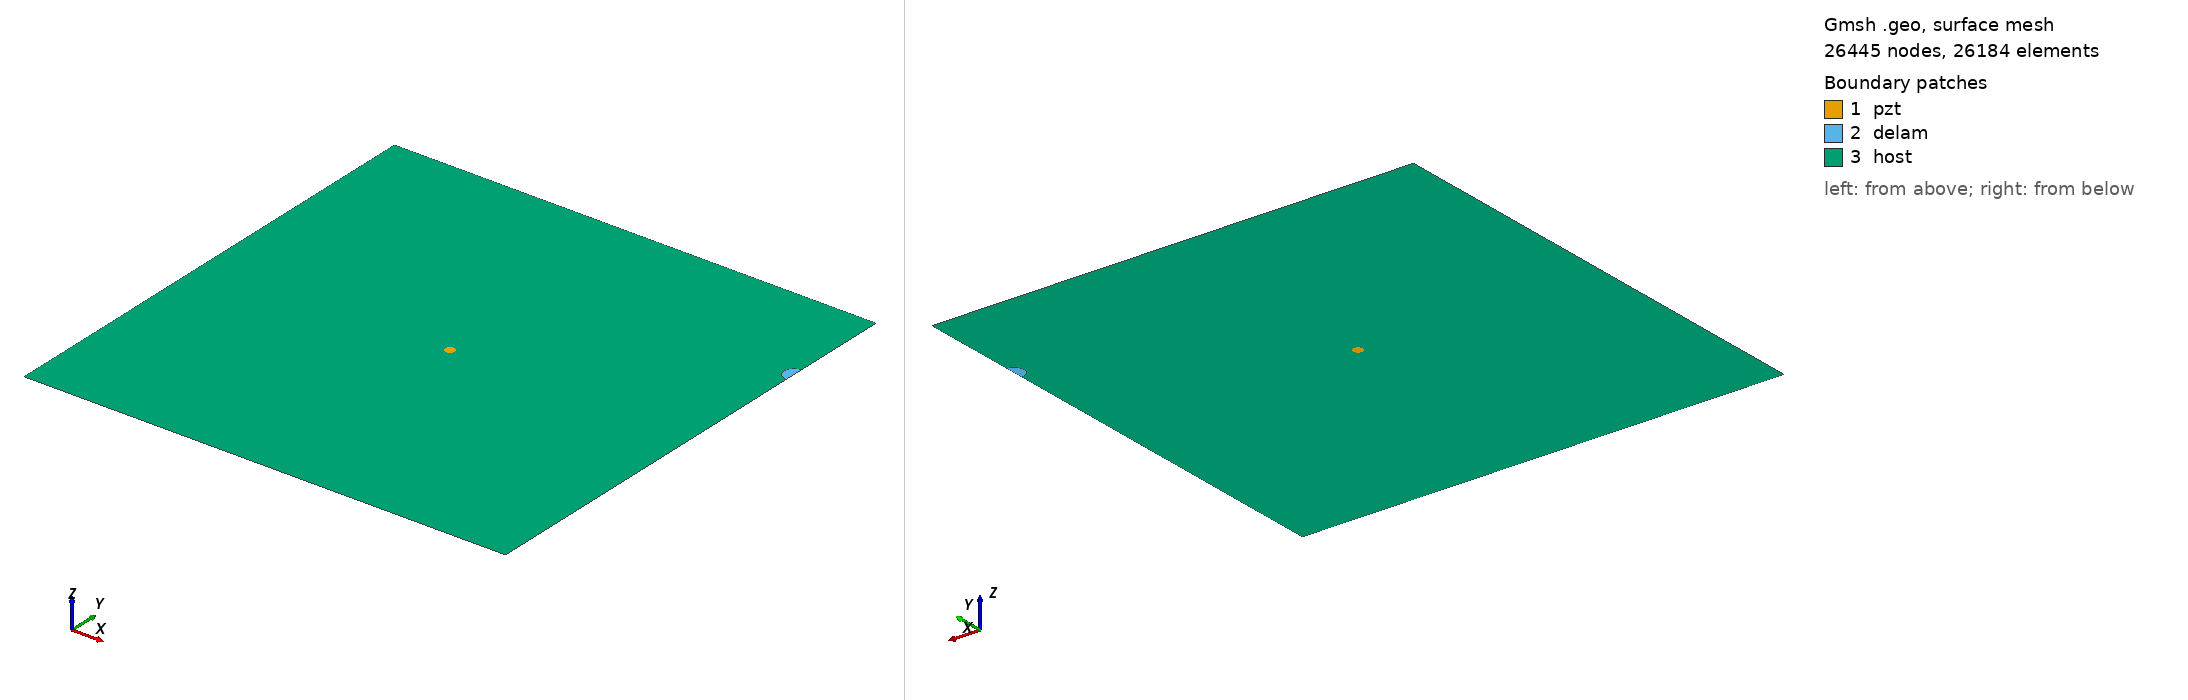

Gmsh geometry script, surface-meshed: 26445 nodes, 26184 surface elements. Boundary patches (legend numbers): 1 pzt, 2 delam, 3 host. Left view from above one corner, right view from below the opposite corner. Legend entries are the model's physical surfaces. The drawing asked Gmsh for element sizes between 1% and 20% of the model's largest extent; the script's own settings can give other sizes.

=== m_279_delam1_position_no_80_a_10mm_b_10mm_angle_0.geo (drawn) ===
SetFactory("OpenCASCADE");
L=0.500000; 
W=0.500000; 
a=0.010000; 
b=0.010000; 
x=0.500000; 
y=0.388889; 
alpha=0.000000 *Pi; 
r=0.005000; 
xpzt=0.250000; 
ypzt=0.250000; 
//+
Point(1) = {0, 0, 0, 1.0};
//+
Point(2) = {L, 0, 0, 1.0};
//+
Point(3) = {L, W, 0, 1.0};
//+
Point(4) = {0, W, 0, 1.0};
//+
Line(1) = {1, 2};
//+
Line(2) = {2, 3};
//+
Line(3) = {3, 4};
//+
Line(4) = {4, 1};
//+
Circle(5) = {xpzt, ypzt, -0, r, 0, 2*Pi};
//+
Ellipse(6) = {x, y, -0, a, b, 0, 2*Pi};
//+
Rotate {{0, 0, 1}, {x, y, 0}, alpha} {
  Curve{6}; 
}
//+
BooleanDifference{ Curve{6}; Delete; }{ Curve{2}; }
//+
Delete {
  Curve{6}; 
}
//Delete {
//  Curve{8}; 
//}
//+
Delete {
  Curve{2}; 
}
//+
Line(9) = {7, 8};
//+
Line(10) = {2, 8};
//+
Line(11) = {7, 3};
//+
Curve Loop(1) = {5};
//+
Plane Surface(1) = {1};
//+
Curve Loop(2) = {9, 7};
//+
Plane Surface(2) = {2};
//+
Curve Loop(3) = {10, -7, 11, 3, 4, 1};
//+
Curve Loop(4) = {5};
//+
Plane Surface(3) = {3, 4};
//+
Point(9) = {xpzt, ypzt, 0, 1.0};
//+
Point{9} In Surface {1};// mesh node at centre of pzt
//+
Physical Surface("pzt") = {1};
//+
Physical Surface("delam") = {2};
//+
Physical Surface("host") = {3};

Mesh.Algorithm = 6; // Frontal
Mesh.CharacteristicLengthFactor = 0.080000;
Mesh.CharacteristicLengthMin = 0.001000;
Mesh.CharacteristicLengthMax = 0.200000;
Mesh.RecombineAll = 1; // Apply recombination algorithm
Mesh.SubdivisionAlgorithm = 1; // 1: all quadrangles
Mesh.Smoothing = 1;
